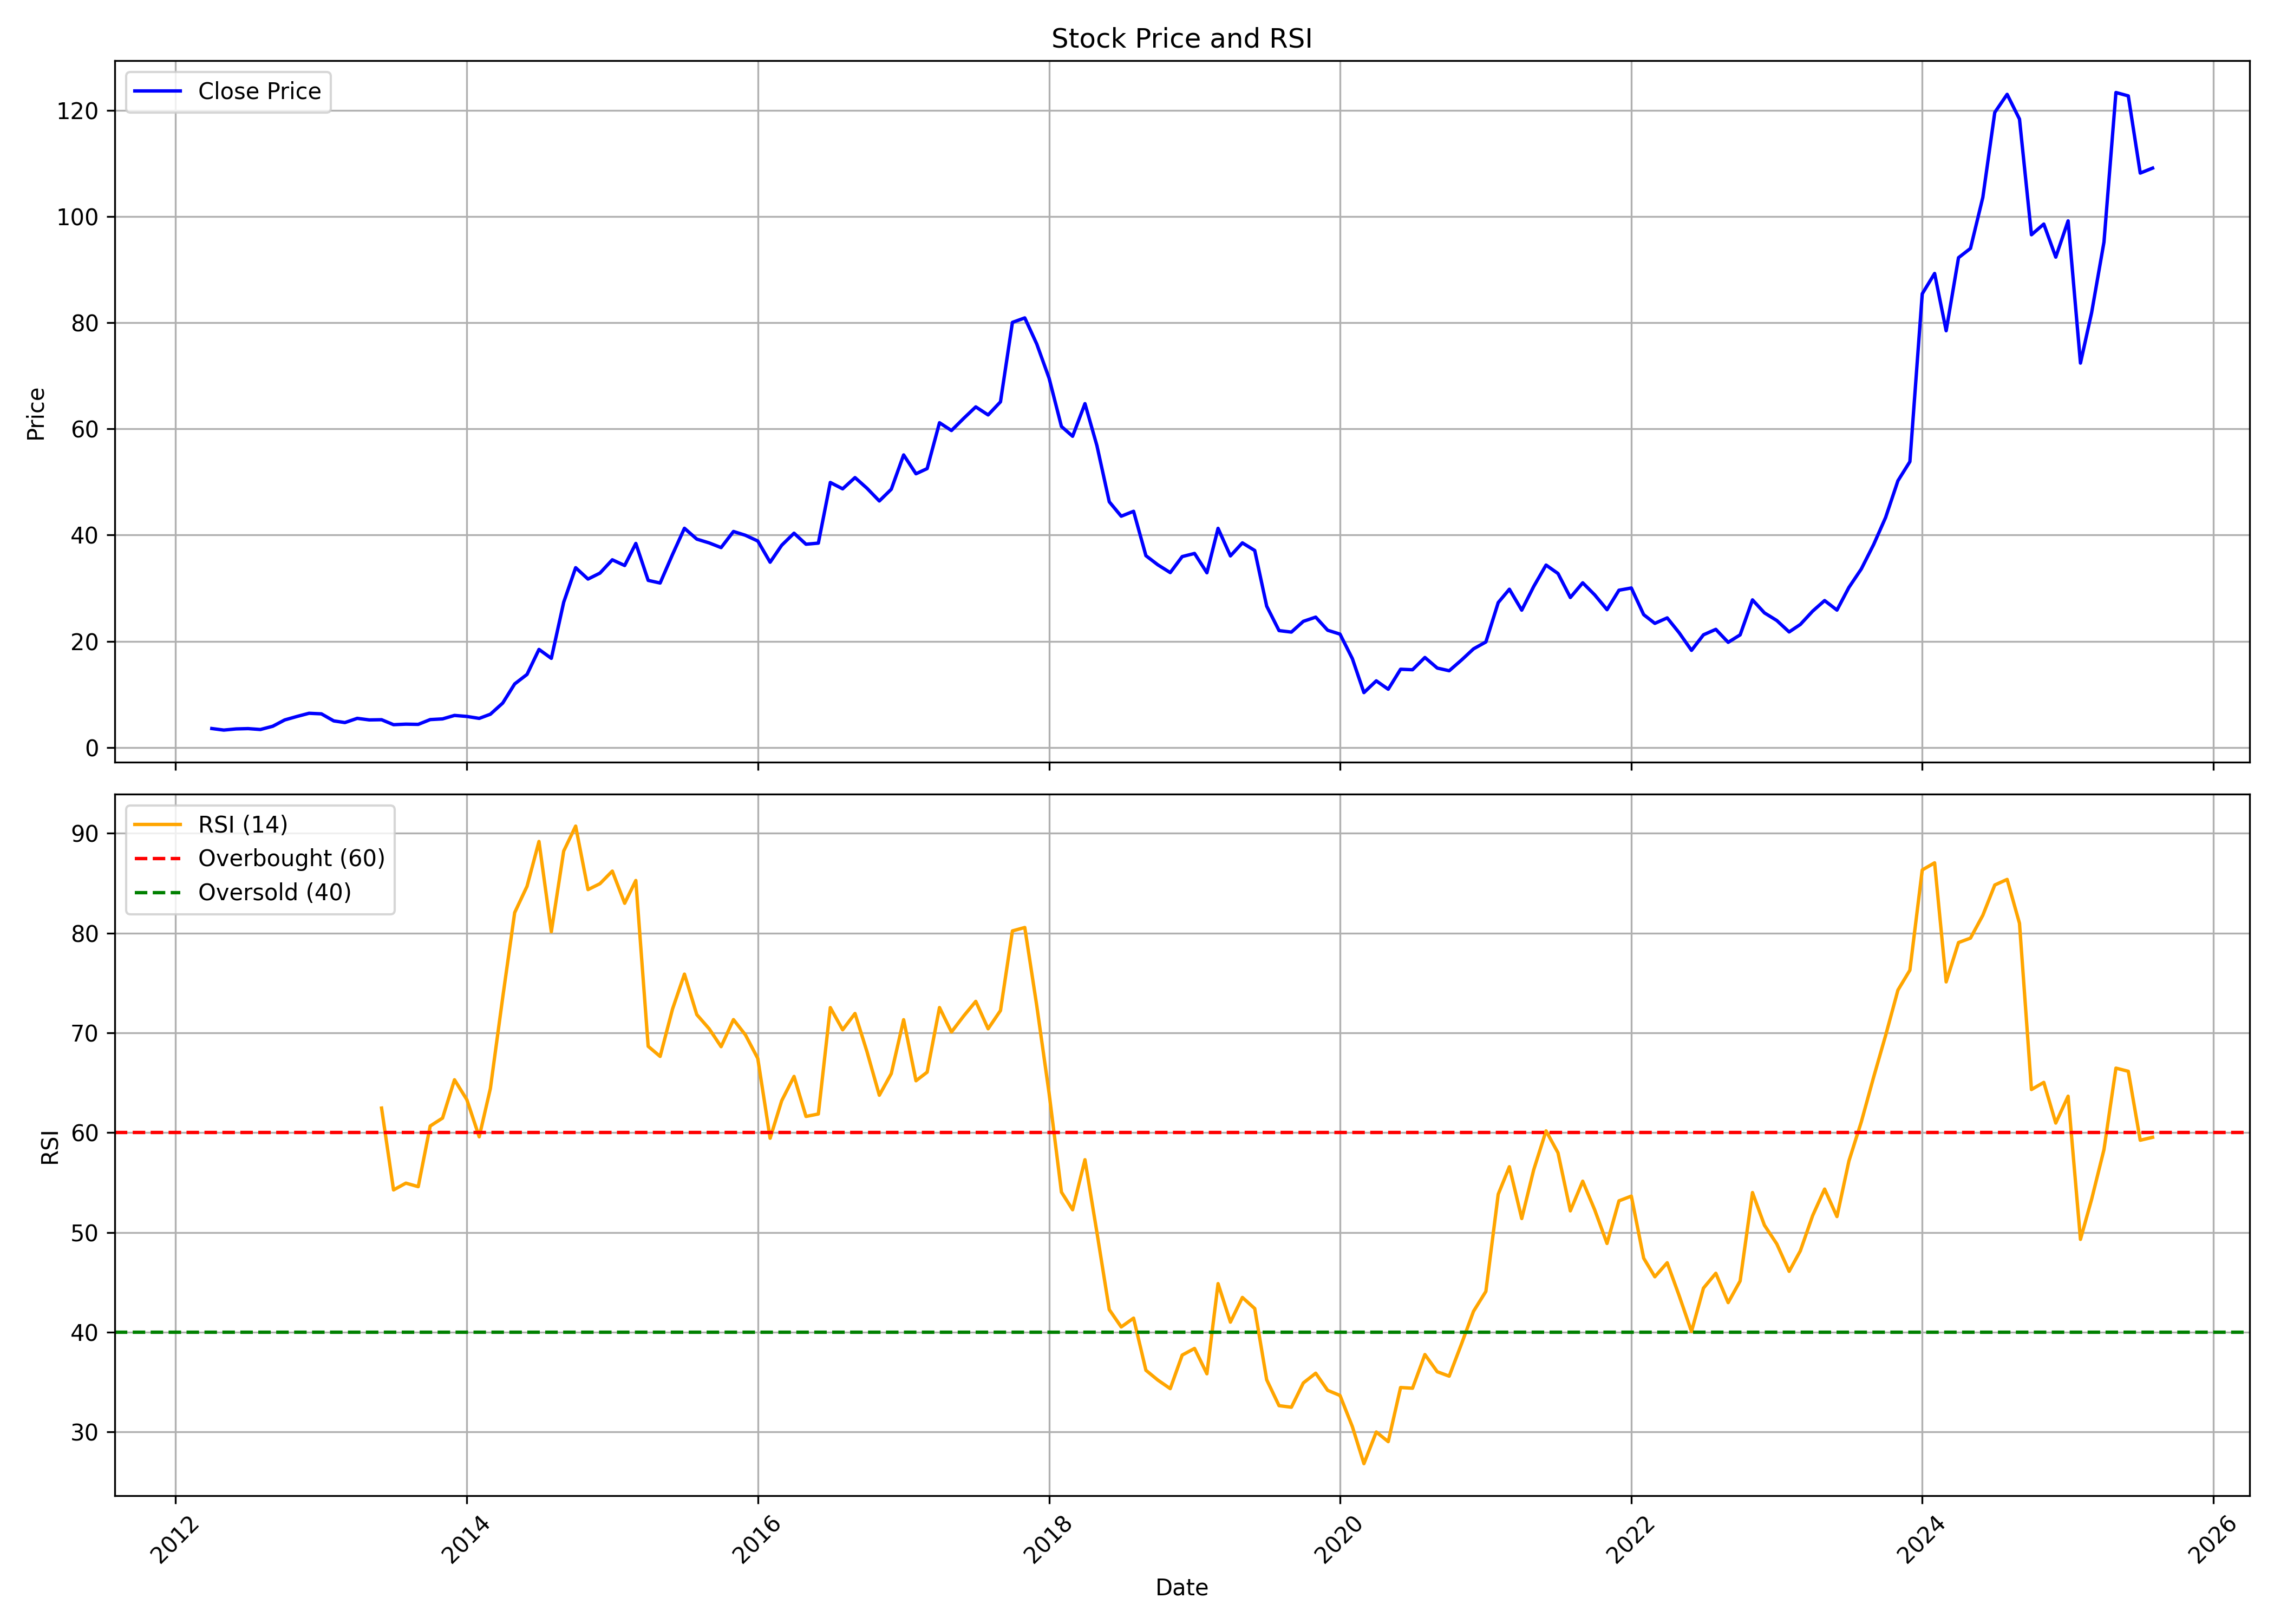

The data file committed next to this chart (first rows):
, date, symbol, open, high, low, close, volume, rsi
0, 2012-04-01, NBCC, 3.738, 3.83, 3.275, 3.555, 38225023, 
1, 2012-05-01, NBCC, 3.553, 3.625, 2.702, 3.264, 9712096, 
2, 2012-06-01, NBCC, 3.192, 3.608, 3.075, 3.481, 18037097, 
3, 2012-07-01, NBCC, 3.512, 3.997, 3.414, 3.54, 49187245, 
4, 2012-08-01, NBCC, 3.523, 3.708, 3.331, 3.372, 9242410, 
5, 2012-09-01, NBCC, 3.535, 4.207, 3.506, 3.987, 14508514, 
6, 2012-10-01, NBCC, 4.033, 5.858, 3.95, 5.176, 209405626, 
7, 2012-11-01, NBCC, 5.191, 6.279, 5.091, 5.835, 150557980, 
8, 2012-12-01, NBCC, 5.902, 6.724, 5.744, 6.428, 140619642, 
9, 2013-01-01, NBCC, 6.436, 7.472, 6.19, 6.321, 98799161, 
10, 2013-02-01, NBCC, 6.33, 6.405, 4.889, 4.993, 39086478, 
11, 2013-03-01, NBCC, 5.022, 5.56, 3.908, 4.68, 40908213, 
12, 2013-04-01, NBCC, 4.711, 5.629, 4.703, 5.474, 38636298, 
13, 2013-05-01, NBCC, 5.474, 5.76, 4.742, 5.18, 20339680, 
14, 2013-06-01, NBCC, 5.187, 6.01, 5.036, 5.216, 26203630, 62.47
15, 2013-07-01, NBCC, 5.16, 5.483, 4.035, 4.28, 25323587, 54.26
16, 2013-08-01, NBCC, 4.38, 4.876, 3.679, 4.38, 15686567, 54.94
17, 2013-09-01, NBCC, 4.409, 4.972, 4.207, 4.34, 9644103, 54.59
18, 2013-10-01, NBCC, 4.41, 5.407, 4.226, 5.24, 41408501, 60.67
19, 2013-11-01, NBCC, 5.203, 5.598, 4.889, 5.369, 19468346, 61.46
20, 2013-12-01, NBCC, 5.361, 6.328, 5.322, 6.025, 29308269, 65.3
21, 2014-01-01, NBCC, 6.058, 6.938, 5.445, 5.832, 60768601, 63.31
22, 2014-02-01, NBCC, 5.866, 6.005, 5.377, 5.467, 11823340, 59.58
23, 2014-03-01, NBCC, 5.381, 6.539, 5.332, 6.251, 74166431, 64.42
24, 2014-04-01, NBCC, 6.257, 9.166, 6.219, 8.354, 164100214, 73.56
25, 2014-05-01, NBCC, 8.354, 12.87, 8.165, 11.96, 195812295, 82.06
26, 2014-06-01, NBCC, 12.11, 13.76, 11.47, 13.75, 169459576, 84.69
27, 2014-07-01, NBCC, 13.97, 19.33, 13.83, 18.46, 500320593, 89.19
28, 2014-08-01, NBCC, 18.12, 19.25, 15.73, 16.78, 179525583, 80.14
29, 2014-09-01, NBCC, 16.78, 30.52, 16.78, 27.34, 880693329, 88.22
30, 2014-10-01, NBCC, 27.78, 34.06, 25.36, 33.85, 452986039, 90.73
31, 2014-11-01, NBCC, 34.11, 36.47, 28.29, 31.71, 306109976, 84.36
32, 2014-12-01, NBCC, 31.71, 37.05, 29.51, 32.83, 369074177, 84.96
33, 2015-01-01, NBCC, 32.92, 35.56, 31.23, 35.34, 233180274, 86.22
34, 2015-02-01, NBCC, 35.02, 36.49, 27.42, 34.26, 297807972, 82.99
35, 2015-03-01, NBCC, 34.99, 43.65, 34.12, 38.42, 407343662, 85.28
36, 2015-04-01, NBCC, 38.18, 40.9, 28.1, 31.46, 190664208, 68.66
37, 2015-05-01, NBCC, 31.46, 33.52, 28.7, 30.96, 180423151, 67.64
38, 2015-06-01, NBCC, 30.95, 37.51, 28.32, 36.32, 347545257, 72.38
39, 2015-07-01, NBCC, 36.28, 43.76, 36.17, 41.28, 397198794, 75.89
40, 2015-08-01, NBCC, 41.43, 48.75, 32.57, 39.23, 302638719, 71.83
41, 2015-09-01, NBCC, 38.94, 40.71, 36.39, 38.52, 143917938, 70.42
42, 2015-10-01, NBCC, 39.04, 41.75, 37.27, 37.64, 99530319, 68.62
43, 2015-11-01, NBCC, 37.75, 41.3, 35.69, 40.67, 102845740, 71.33
44, 2015-12-01, NBCC, 40.78, 41.84, 36.82, 39.96, 87557058, 69.8
45, 2016-01-01, NBCC, 40.17, 41.54, 34.97, 38.88, 77798558, 67.44
46, 2016-02-01, NBCC, 39.19, 39.68, 32.8, 34.88, 74374442, 59.44
47, 2016-03-01, NBCC, 35.12, 39.15, 35.12, 38.07, 89154489, 63.2
48, 2016-04-01, NBCC, 38.23, 41.5, 37.95, 40.35, 64452686, 65.64
49, 2016-05-01, NBCC, 40.26, 41.46, 37.56, 38.27, 68791718, 61.62
50, 2016-06-01, NBCC, 38.44, 40.38, 35.53, 38.48, 49054519, 61.87
51, 2016-07-01, NBCC, 38.56, 53.86, 38.55, 49.91, 250392323, 72.54
52, 2016-08-01, NBCC, 50.25, 50.42, 46.44, 48.7, 52177898, 70.31
53, 2016-09-01, NBCC, 48.74, 52.97, 48.47, 50.82, 67890436, 71.95
54, 2016-10-01, NBCC, 51.89, 60.93, 48.08, 48.82, 168216016, 68.12
55, 2016-11-01, NBCC, 49.82, 49.86, 40.51, 46.42, 89331713, 63.75
56, 2016-12-01, NBCC, 46.62, 49.71, 43.67, 48.63, 88573643, 65.92
57, 2017-01-01, NBCC, 49.05, 58.2, 48.92, 55.1, 161761678, 71.32
58, 2017-02-01, NBCC, 55.49, 60.44, 47.53, 51.54, 116988981, 65.2
59, 2017-03-01, NBCC, 51.82, 55.55, 49.01, 52.52, 96783540, 66.06
... 101 more rows
